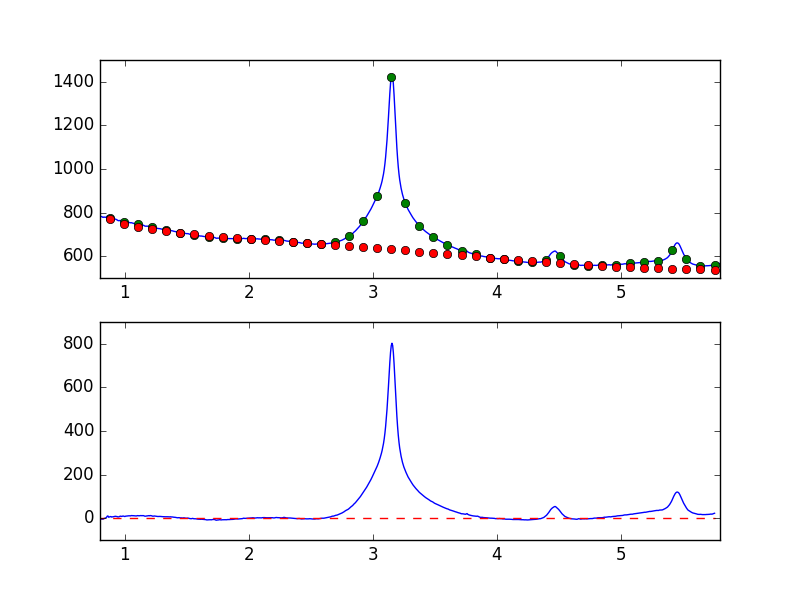

Source data for this figure (header and first rows):
7.681951752392544019e-01, -8.126373838794506810e+00
7.738631750302433776e-01, -8.044325105919028829e+00
7.795311748212323533e-01, -6.608360537780640698e+00
7.851991746122213289e-01, -5.483497028945180318e+00
7.908671744032103046e-01, -3.875461923196780845e+00
7.965351741941992803e-01, -3.882072408069802805e+00
8.022031739851883669e-01, -5.733714030473379353e+00
8.078711737761772316e-01, -4.870672239660621017e+00
8.135391735671662072e-01, -3.854509340353615698e+00
8.192071733581552939e-01, -4.029319375554905491e+00
8.248751731491442696e-01, -4.709350196861805671e+00
8.305431729401332452e-01, -1.821215378526858331e+00
8.362111727311222209e-01, -5.430543737096513723e-01
8.418791725221110855e-01, -3.700232371320453240e-01
8.475471723131001722e-01, 2.037743949140462973e+00
8.532151721040891479e-01, 4.095674626480217739e+00
8.588831718950781235e-01, 9.669452583914790011e+00
8.645511716860672102e-01, 9.894720106566524009e+00
8.702191714770560749e-01, 4.205276217838559205e+00
8.758871712680450505e-01, 5.710396015352671384e+00
8.815551710590340262e-01, 7.091803327199954765e+00
8.872231708500230019e-01, 7.344752904697998019e+00
8.928911706410120885e-01, 5.252741844418437722e+00
8.985591704320010642e-01, 6.234697580222245961e+00
9.042271702229900399e-01, 6.013014342845281135e+00
9.098951700139790155e-01, 6.951138609117720080e+00
9.155631698049678802e-01, 7.818583750400875942e+00
9.212311695959569668e-01, 8.124670266961288689e+00
9.268991693869459425e-01, 8.639888092660839902e+00
9.325671691779349182e-01, 7.593101184798001668e+00
9.382351689689240049e-01, 7.326576820983518701e+00
9.439031687599129805e-01, 5.750453372578704148e+00
9.495711685509018452e-01, 5.879544503913280096e+00
9.552391683418909318e-01, 6.780971008223787067e+00
9.609071681328797965e-01, 8.823855631870969773e+00
9.665751679238688832e-01, 9.263429519653527677e+00
9.722431677148579698e-01, 8.304203601526069178e+00
9.779111675058468345e-01, 8.412834803537634798e+00
9.835791672968358101e-01, 9.633250559548741876e+00
9.892471670878246748e-01, 9.481607307327294620e+00
9.949151668788137615e-01, 8.450685019796765118e+00
1.000583166669802848e+00, 7.591220166609105036e+00
1.006251166460791602e+00, 9.186629696518139099e+00
1.011919166251780799e+00, 9.555154730787307926e+00
1.017587166042769553e+00, 9.520224378960392642e+00
1.023255165833758751e+00, 9.816217457614470732e+00
1.028923165624747726e+00, 1.035451473644980069e+01
1.034591165415736702e+00, 1.101982462188630052e+01
1.040259165206725678e+00, 1.071516606721831977e+01
1.045927164997714431e+00, 1.053606290855304906e+01
1.051595164788703629e+00, 1.190414982184142900e+01
1.057263164579692605e+00, 1.158481148303462760e+01
1.062931164370681802e+00, 1.152965082980199440e+01
1.068599164161670556e+00, 1.126760234278151529e+01
1.074267163952659310e+00, 1.113820841276856299e+01
1.079935163743648507e+00, 1.086467842274487339e+01
1.085603163534637483e+00, 1.076848835725513709e+01
1.091271163325626681e+00, 1.016275238443779472e+01
1.096939163116615434e+00, 1.093291133258730952e+01
1.102607162907604632e+00, 1.166820241671734948e+01
1.108275162698593386e+00, 1.152530669949737785e+01
... 839 more rows
